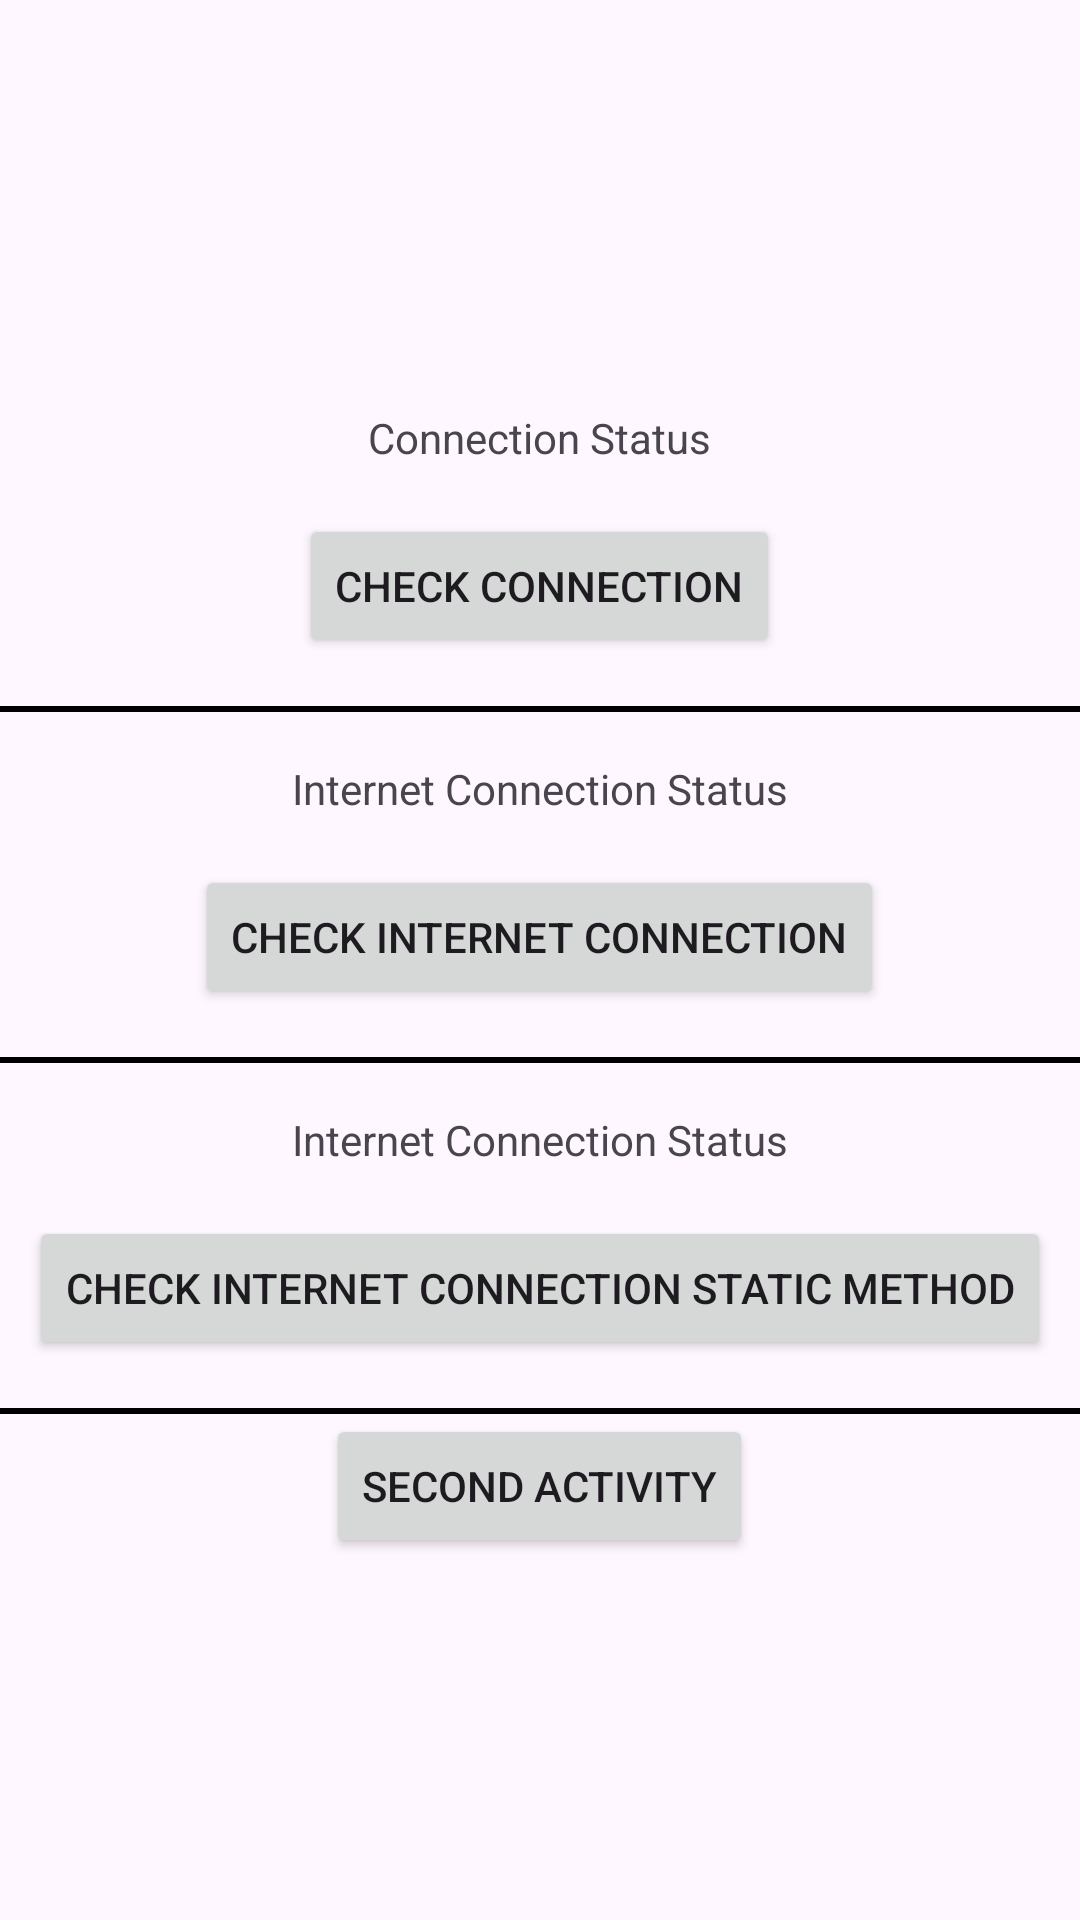

Here is an Android app screen rendered from its layout file. Give the layout XML and the strings, colors and styles it references.
<!-- AndroidManifest.xml: application theme Theme.InternetConnectionTestTemp -->
<!-- res/layout/activity_main.xml -->
<?xml version="1.0" encoding="utf-8"?>
<LinearLayout xmlns:android="http://schemas.android.com/apk/res/android"
    xmlns:app="http://schemas.android.com/apk/res-auto"
    xmlns:tools="http://schemas.android.com/tools"
    android:id="@+id/main"
    android:layout_width="match_parent"
    android:layout_height="match_parent"
    tools:context=".MainActivity"
    android:orientation="vertical"
    android:gravity="center">

    <TextView
        android:id="@+id/status_connection_text_view"
        android:layout_width="wrap_content"
        android:layout_height="wrap_content"
        android:layout_margin="16dp"
        android:text="Connection Status" />

    <Button
        android:id="@+id/connection_check_btn"
        android:layout_width="wrap_content"
        android:layout_height="wrap_content"
        android:layout_marginBottom="16dp"
        android:text="Check connection"/>

    <View
        android:layout_width="match_parent"
        android:layout_height="2dp"
        android:background="@color/black"/>

    <TextView
        android:id="@+id/status_internet_connection_text_view"
        android:layout_width="wrap_content"
        android:layout_height="wrap_content"
        android:layout_margin="16dp"
        android:text="Internet Connection Status" />

    <Button
        android:id="@+id/internet_connection_check_btn"
        android:layout_width="wrap_content"
        android:layout_height="wrap_content"
        android:layout_marginBottom="16dp"
        android:text="Check internet connection"/>

    <View
        android:layout_width="match_parent"
        android:layout_height="2dp"
        android:background="@color/black"/>

    <TextView
        android:id="@+id/static_status_internet_connection_text_view"
        android:layout_width="wrap_content"
        android:layout_height="wrap_content"
        android:layout_margin="16dp"
        android:text="Internet Connection Status" />

    <Button
        android:id="@+id/static_internet_connection_check_btn"
        android:layout_width="wrap_content"
        android:layout_height="wrap_content"
        android:layout_marginBottom="16dp"
        android:text="Check internet connection static method"/>

    <View
        android:layout_width="match_parent"
        android:layout_height="2dp"
        android:background="@color/black"/>

    <Button
        android:id="@+id/second_activity_btn"
        android:layout_width="wrap_content"
        android:layout_height="wrap_content"
        android:text="Second Activity"/>

</LinearLayout>
<!-- resources referenced by this layout -->
<resources>
  <style name="Theme.InternetConnectionTestTemp" parent="Base.Theme.InternetConnectionTestTemp" />
  <style name="Base.Theme.InternetConnectionTestTemp" parent="Theme.Material3.DayNight.NoActionBar">
          
          
      </style>
  <!-- not gathered from this repository: default colours our renderer supplied (Android Studio template values) -->
  <color name="black">#FF000000</color>
</resources>
